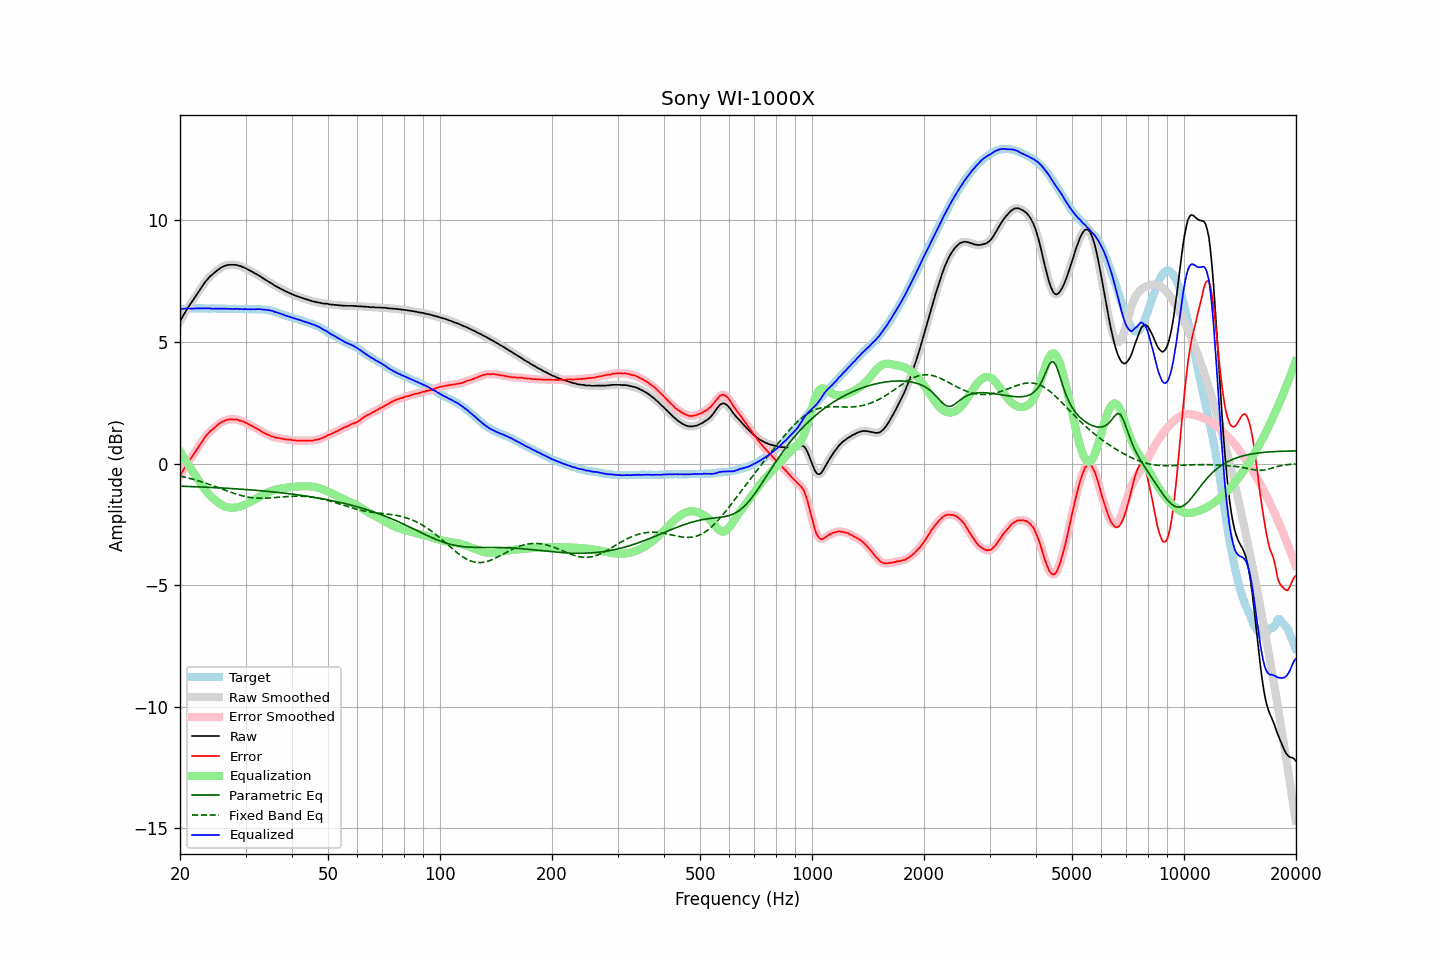

The file beside this chart, header and first rows:
frequency, raw, error, smoothed, error_smoothed, equalization, parametric_eq, fixed_band_eq, equalized_raw, equalized_smoothed, target
20.00, 5.85, -0.51, 5.85, -0.51, 0.49, -0.93, -0.52, 6.34, 6.34, 6.35
20.20, 5.97, -0.39, 5.97, -0.39, 0.39, -0.93, -0.53, 6.35, 6.35, 6.35
20.40, 6.09, -0.28, 6.09, -0.27, 0.28, -0.94, -0.55, 6.36, 6.36, 6.36
20.61, 6.19, -0.17, 6.20, -0.16, 0.17, -0.94, -0.56, 6.37, 6.37, 6.36
20.81, 6.32, -0.05, 6.31, -0.05, 0.07, -0.94, -0.58, 6.38, 6.38, 6.36
21.02, 6.42, 0.05, 6.42, 0.05, -0.04, -0.94, -0.59, 6.38, 6.38, 6.36
21.23, 6.52, 0.15, 6.52, 0.15, -0.14, -0.95, -0.61, 6.37, 6.38, 6.37
21.44, 6.62, 0.24, 6.62, 0.24, -0.24, -0.95, -0.63, 6.37, 6.37, 6.38
21.66, 6.72, 0.33, 6.72, 0.33, -0.34, -0.95, -0.65, 6.37, 6.38, 6.38
21.87, 6.82, 0.43, 6.82, 0.43, -0.44, -0.95, -0.67, 6.38, 6.38, 6.39
22.09, 6.92, 0.54, 6.92, 0.53, -0.54, -0.96, -0.68, 6.38, 6.38, 6.38
22.31, 7.02, 0.63, 7.02, 0.63, -0.64, -0.96, -0.70, 6.38, 6.38, 6.39
22.54, 7.11, 0.74, 7.12, 0.73, -0.74, -0.96, -0.72, 6.38, 6.38, 6.38
22.76, 7.22, 0.83, 7.22, 0.83, -0.84, -0.96, -0.74, 6.38, 6.38, 6.39
22.99, 7.32, 0.93, 7.31, 0.93, -0.93, -0.97, -0.77, 6.38, 6.38, 6.39
23.22, 7.41, 1.03, 7.41, 1.03, -1.02, -0.97, -0.79, 6.38, 6.38, 6.38
23.45, 7.50, 1.12, 7.49, 1.12, -1.11, -0.97, -0.81, 6.39, 6.38, 6.37
23.69, 7.58, 1.20, 7.58, 1.20, -1.19, -0.98, -0.83, 6.38, 6.39, 6.37
23.92, 7.65, 1.27, 7.65, 1.27, -1.27, -0.98, -0.85, 6.38, 6.38, 6.37
24.16, 7.72, 1.34, 7.71, 1.34, -1.34, -0.98, -0.88, 6.38, 6.38, 6.37
24.40, 7.77, 1.39, 7.77, 1.39, -1.40, -0.99, -0.90, 6.37, 6.37, 6.38
24.65, 7.83, 1.45, 7.83, 1.45, -1.46, -0.99, -0.93, 6.37, 6.37, 6.38
24.89, 7.89, 1.51, 7.88, 1.51, -1.52, -0.99, -0.95, 6.37, 6.37, 6.38
25.14, 7.94, 1.57, 7.94, 1.57, -1.57, -1.00, -0.97, 6.37, 6.37, 6.37
25.39, 7.99, 1.62, 7.99, 1.62, -1.62, -1.00, -1.00, 6.37, 6.37, 6.37
25.65, 8.04, 1.67, 8.03, 1.67, -1.66, -1.00, -1.02, 6.37, 6.37, 6.37
25.91, 8.08, 1.71, 8.07, 1.70, -1.70, -1.01, -1.05, 6.37, 6.37, 6.37
26.16, 8.11, 1.73, 8.11, 1.74, -1.74, -1.01, -1.07, 6.37, 6.37, 6.37
26.43, 8.14, 1.76, 8.13, 1.77, -1.77, -1.01, -1.10, 6.37, 6.37, 6.37
26.69, 8.16, 1.79, 8.15, 1.79, -1.79, -1.02, -1.12, 6.37, 6.37, 6.36
26.96, 8.17, 1.81, 8.17, 1.81, -1.80, -1.02, -1.15, 6.36, 6.37, 6.36
27.23, 8.18, 1.82, 8.17, 1.82, -1.81, -1.03, -1.17, 6.36, 6.36, 6.36
27.50, 8.18, 1.82, 8.18, 1.81, -1.82, -1.03, -1.19, 6.36, 6.36, 6.36
27.77, 8.18, 1.81, 8.18, 1.81, -1.82, -1.03, -1.22, 6.36, 6.36, 6.37
28.05, 8.18, 1.81, 8.18, 1.81, -1.81, -1.04, -1.24, 6.36, 6.36, 6.37
28.33, 8.17, 1.81, 8.17, 1.81, -1.81, -1.04, -1.26, 6.36, 6.36, 6.35
28.62, 8.16, 1.80, 8.15, 1.80, -1.79, -1.05, -1.28, 6.36, 6.36, 6.35
28.90, 8.13, 1.77, 8.13, 1.78, -1.78, -1.05, -1.30, 6.35, 6.36, 6.36
29.19, 8.12, 1.76, 8.11, 1.75, -1.76, -1.06, -1.32, 6.36, 6.35, 6.36
29.48, 8.08, 1.73, 8.08, 1.73, -1.73, -1.06, -1.33, 6.34, 6.35, 6.35
29.78, 8.06, 1.71, 8.06, 1.71, -1.70, -1.07, -1.35, 6.35, 6.35, 6.35
30.08, 8.03, 1.67, 8.02, 1.68, -1.67, -1.07, -1.36, 6.35, 6.35, 6.35
30.38, 7.99, 1.64, 7.99, 1.64, -1.64, -1.08, -1.38, 6.35, 6.35, 6.34
30.68, 7.96, 1.61, 7.95, 1.61, -1.61, -1.08, -1.39, 6.35, 6.35, 6.35
30.99, 7.92, 1.57, 7.92, 1.57, -1.57, -1.09, -1.40, 6.34, 6.35, 6.35
31.30, 7.89, 1.54, 7.88, 1.53, -1.54, -1.09, -1.41, 6.35, 6.35, 6.35
31.61, 7.85, 1.49, 7.85, 1.50, -1.50, -1.10, -1.41, 6.35, 6.35, 6.35
31.93, 7.81, 1.47, 7.81, 1.46, -1.46, -1.10, -1.42, 6.34, 6.35, 6.34
32.24, 7.78, 1.43, 7.77, 1.43, -1.42, -1.11, -1.42, 6.35, 6.35, 6.35
32.57, 7.74, 1.39, 7.74, 1.39, -1.38, -1.11, -1.43, 6.35, 6.35, 6.35
32.89, 7.70, 1.35, 7.69, 1.35, -1.35, -1.12, -1.43, 6.35, 6.35, 6.34
33.22, 7.65, 1.31, 7.65, 1.31, -1.31, -1.12, -1.43, 6.34, 6.34, 6.34
33.55, 7.61, 1.27, 7.61, 1.27, -1.27, -1.13, -1.43, 6.33, 6.33, 6.34
33.89, 7.57, 1.23, 7.57, 1.23, -1.24, -1.14, -1.43, 6.33, 6.33, 6.34
34.23, 7.53, 1.20, 7.53, 1.20, -1.20, -1.14, -1.42, 6.32, 6.32, 6.32
34.57, 7.49, 1.18, 7.49, 1.17, -1.17, -1.15, -1.42, 6.31, 6.31, 6.31
34.92, 7.45, 1.15, 7.45, 1.15, -1.15, -1.16, -1.42, 6.30, 6.30, 6.30
35.27, 7.41, 1.11, 7.41, 1.12, -1.12, -1.16, -1.41, 6.28, 6.28, 6.29
35.62, 7.37, 1.11, 7.36, 1.10, -1.10, -1.17, -1.41, 6.27, 6.26, 6.26
35.97, 7.32, 1.07, 7.32, 1.08, -1.08, -1.18, -1.40, 6.23, 6.24, 6.25
... 635 more rows
